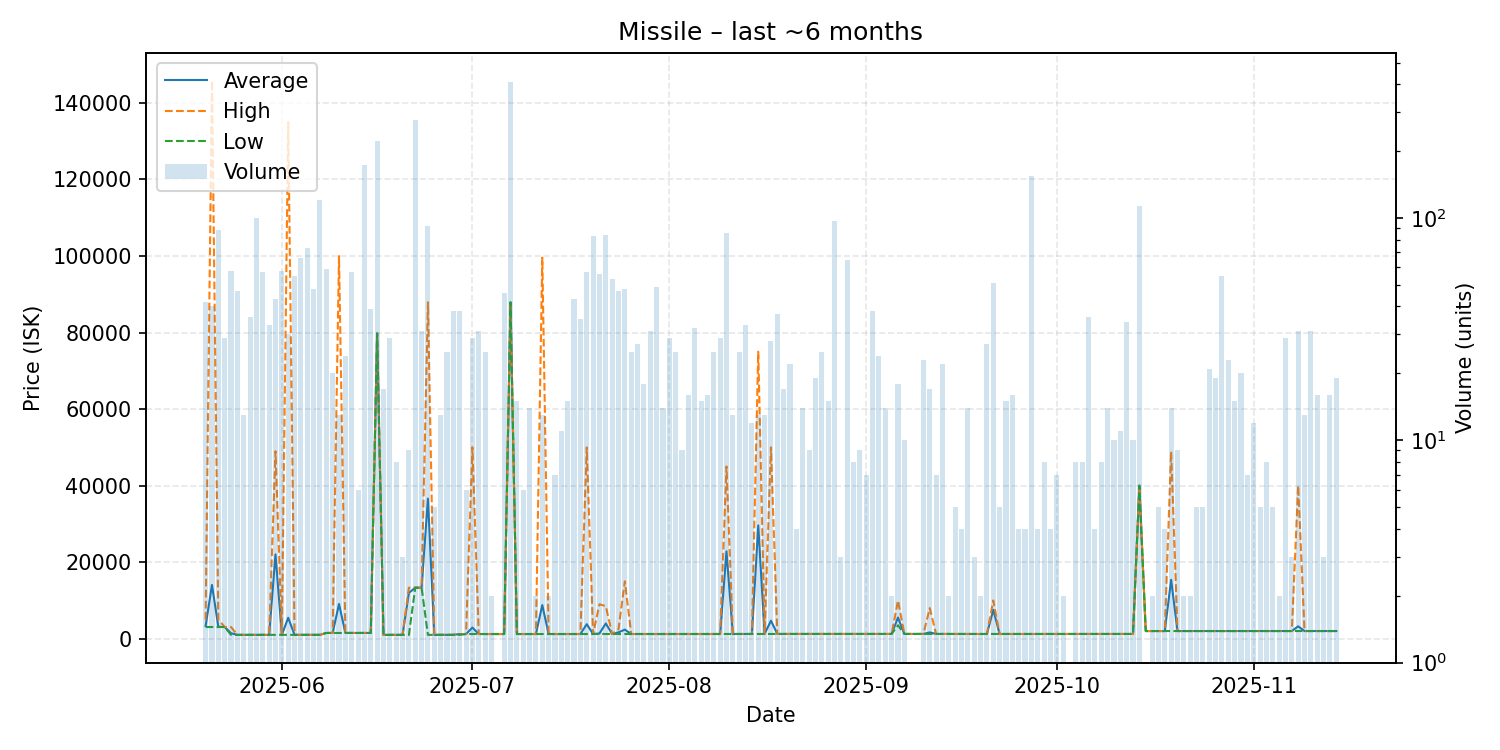

Data behind this chart, as committed beside it:
date, average, highest, lowest, order_count, volume
2025-05-20, 3332, 5000, 3054, 7, 42
2025-05-21, 14052, 145800, 3054, 9, 40
2025-05-22, 3120, 5000, 3054, 10, 88
2025-05-23, 3053, 3053, 3053, 4, 29
2025-05-24, 1425, 3053, 1000, 10, 58
2025-05-25, 1000, 1000, 1000, 8, 47
2025-05-26, 1000, 1000, 1000, 2, 13
2025-05-27, 1000, 1000, 1000, 5, 36
2025-05-28, 1002, 1003, 1001, 10, 100
2025-05-29, 1001, 1001, 1001, 8, 57
2025-05-30, 1002, 1002, 1001, 6, 33
2025-05-31, 22031, 48980, 1001, 10, 43
2025-06-01, 1003, 1003, 1001, 7, 58
2025-06-02, 5473, 135000, 1007, 10, 30
2025-06-03, 1007, 1008, 1007, 9, 55
2025-06-04, 1006, 1006, 1006, 5, 66
2025-06-05, 1006, 1006, 1006, 9, 73
2025-06-06, 1006, 1006, 1006, 6, 48
2025-06-07, 1006, 1006, 1006, 4, 120
2025-06-08, 1500, 1500, 1500, 9, 59
2025-06-09, 1500, 1500, 1500, 2, 20
2025-06-10, 9076, 99980, 1501, 8, 13
2025-06-11, 1501, 1501, 1501, 5, 24
2025-06-12, 1501, 1501, 1501, 3, 57
2025-06-13, 1501, 1501, 1501, 3, 6
2025-06-14, 1501, 1501, 1501, 12, 173
2025-06-15, 1501, 1501, 1501, 5, 39
2025-06-16, 79780, 79780, 79780, 13, 222
2025-06-17, 1000, 1000, 1000, 7, 17
2025-06-18, 1000, 1000, 1000, 5, 29
2025-06-19, 1000, 1000, 1000, 3, 8
2025-06-20, 1000, 1000, 1000, 1, 3
2025-06-21, 11960, 13330, 1000, 3, 9
2025-06-22, 13330, 13330, 13330, 8, 275
2025-06-23, 13329, 13330, 13300, 9, 31
2025-06-24, 36606, 87900, 1000, 12, 92
2025-06-25, 1000, 1000, 1000, 3, 5
2025-06-26, 1000, 1000, 1000, 4, 13
2025-06-27, 1010, 1010, 1010, 4, 25
2025-06-28, 1010, 1010, 1010, 6, 38
2025-06-29, 1211, 1222, 1010, 6, 38
2025-06-30, 1222, 1222, 1222, 2, 6
2025-07-01, 2904, 50000, 1222, 6, 29
2025-07-02, 1222, 1222, 1222, 6, 31
2025-07-03, 1222, 1222, 1222, 7, 25
2025-07-04, 1222, 1222, 1222, 1, 2
2025-07-05, 1222, 1222, 1222, 1, 1
2025-07-06, 1222, 1222, 1222, 4, 46
2025-07-07, 87900, 87900, 87900, 10, 409
2025-07-08, 1223, 1223, 1223, 3, 15
2025-07-09, 1223, 1223, 1223, 2, 6
2025-07-10, 1223, 1223, 1223, 4, 14
2025-07-11, 1223, 1223, 1223, 1, 2
2025-07-12, 8789, 99580, 1223, 7, 13
2025-07-13, 1223, 1223, 1223, 1, 2
2025-07-14, 1223, 1223, 1223, 3, 7
2025-07-15, 1223, 1223, 1223, 3, 11
2025-07-16, 1223, 1223, 1223, 3, 15
2025-07-17, 1223, 1223, 1223, 14, 43
2025-07-18, 1224, 1226, 1223, 13, 35
... 118 more rows
